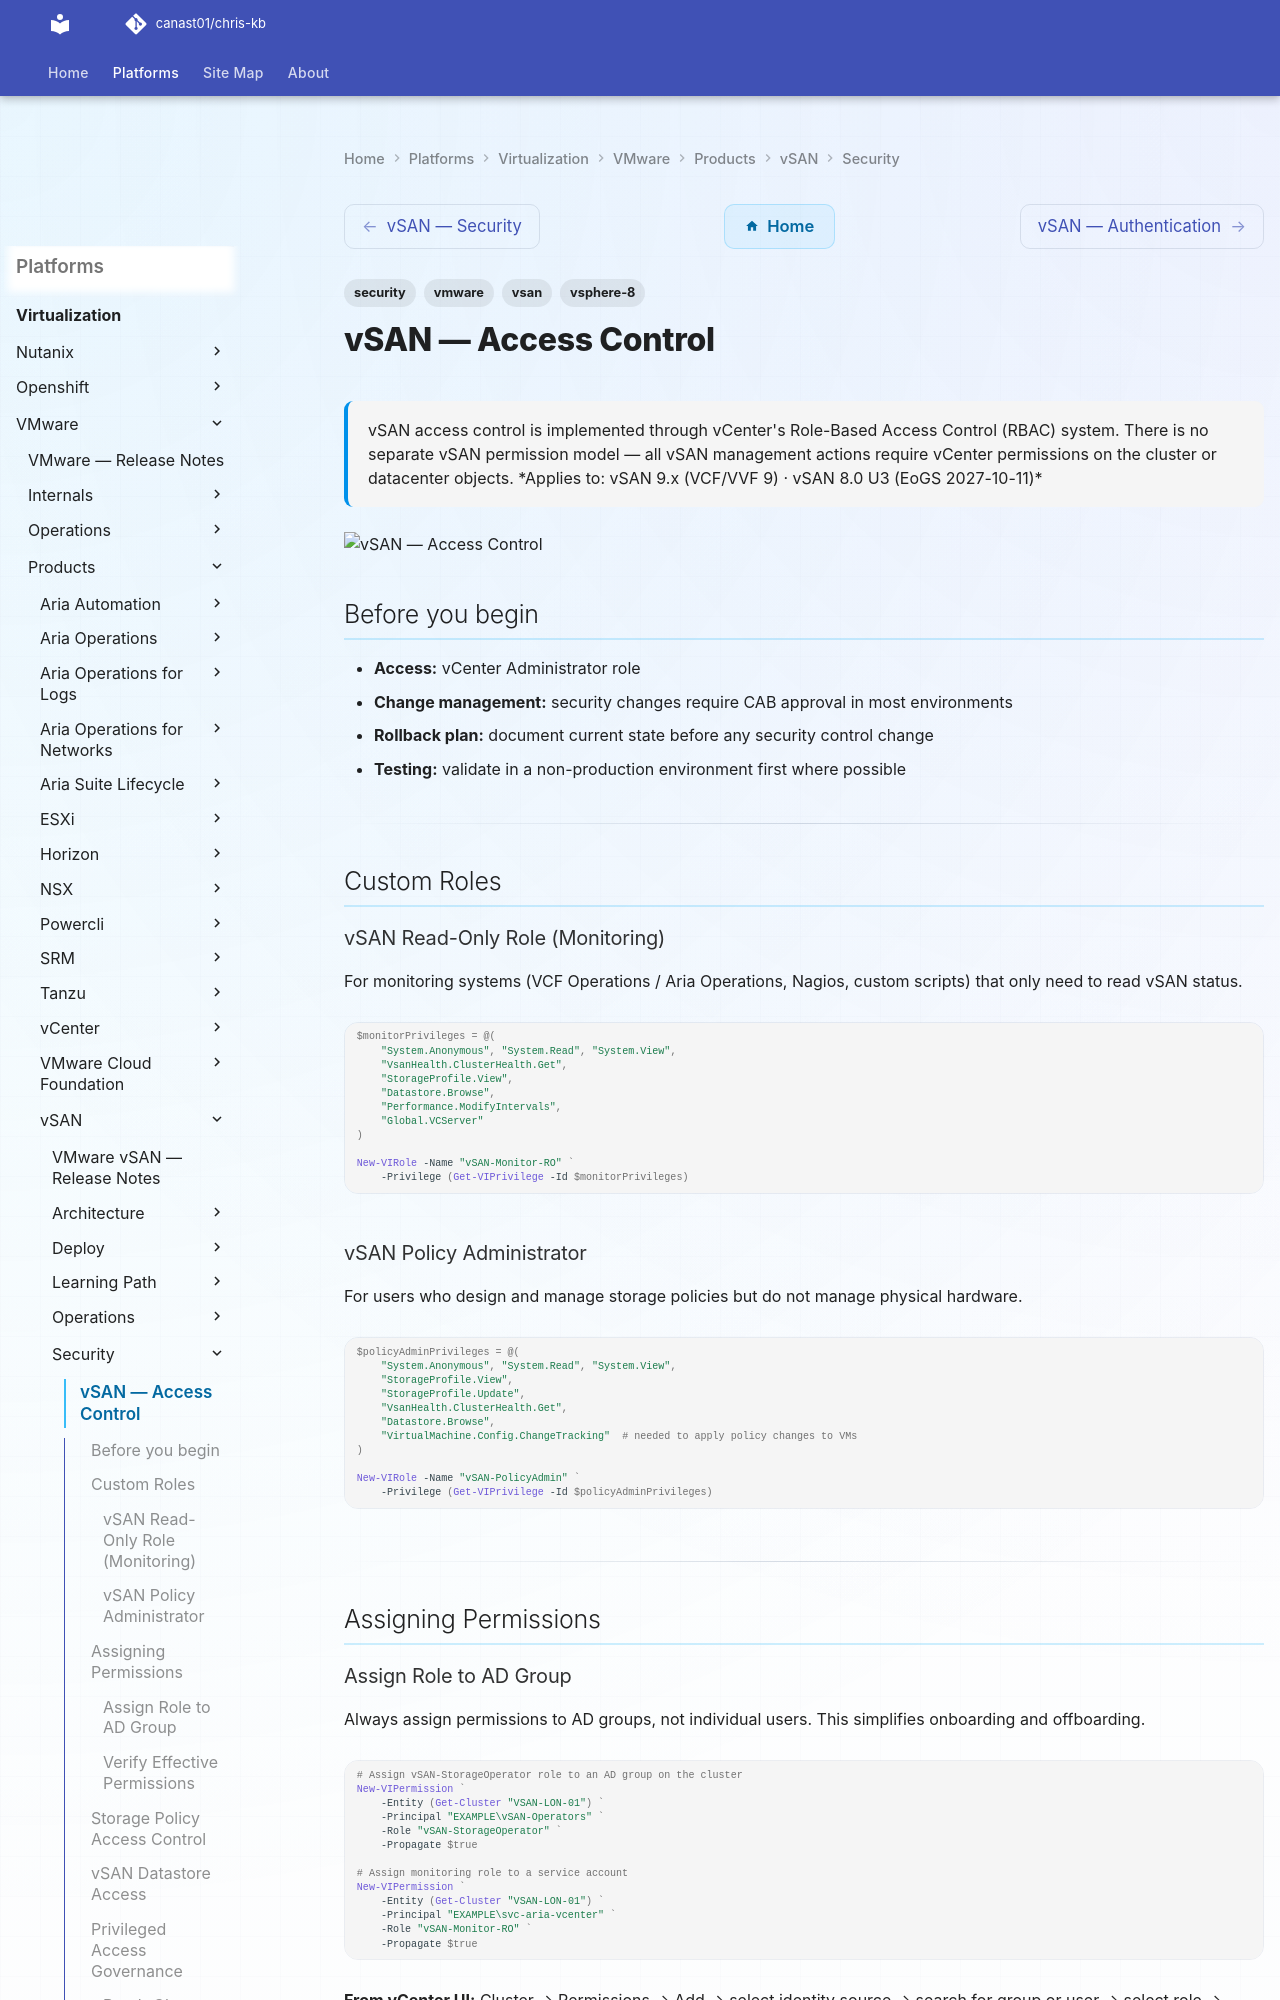

repository: canast01/chris-kb · page: virtualization/vmware/products/vsan/security/access-control/index.html · generator: mkdocs

---
tags:
  - security
  - vmware
  - vsan
  - vsphere-8
description: "vSAN access control is implemented through vCenter's Role-Based Access Control (RBAC) system. There is no separate vSAN permission model — all vSAN..."
---
# vSAN — Access Control

<div class="kb-summary">
vSAN access control is implemented through vCenter's Role-Based Access Control (RBAC) system. There is no separate vSAN permission model — all vSAN management actions require vCenter permissions on the cluster or datacenter objects.

*Applies to: vSAN 9.x (VCF/VVF 9) · vSAN 8.0 U3 (EoGS 2027-10-11)*
</div>
![vSAN — Access Control](../../../../../assets/virtualization-vmware-vsan-security-access-control.svg)

## Before you begin

- **Access:** vCenter Administrator role
- **Change management:** security changes require CAB approval in most environments
- **Rollback plan:** document current state before any security control change
- **Testing:** validate in a non-production environment first where possible

---

## Custom Roles

### vSAN Read-Only Role (Monitoring)

For monitoring systems (VCF Operations / Aria Operations, Nagios, custom scripts) that only need to read vSAN status.

```powershell
$monitorPrivileges = @(
    "System.Anonymous", "System.Read", "System.View",
    "VsanHealth.ClusterHealth.Get",
    "StorageProfile.View",
    "Datastore.Browse",
    "Performance.ModifyIntervals",
    "Global.VCServer"
)

New-VIRole -Name "vSAN-Monitor-RO" `
    -Privilege (Get-VIPrivilege -Id $monitorPrivileges)
```

### vSAN Policy Administrator

For users who design and manage storage policies but do not manage physical hardware.

```powershell
$policyAdminPrivileges = @(
    "System.Anonymous", "System.Read", "System.View",
    "StorageProfile.View",
    "StorageProfile.Update",
    "VsanHealth.ClusterHealth.Get",
    "Datastore.Browse",
    "VirtualMachine.Config.ChangeTracking"  # needed to apply policy changes to VMs
)

New-VIRole -Name "vSAN-PolicyAdmin" `
    -Privilege (Get-VIPrivilege -Id $policyAdminPrivileges)
```

---

## Assigning Permissions
